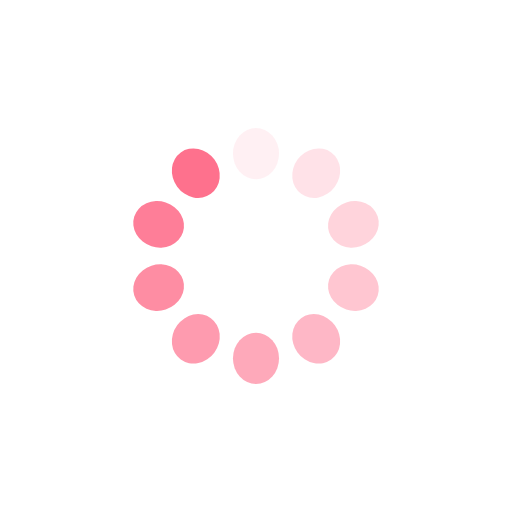
t = 0.00 s
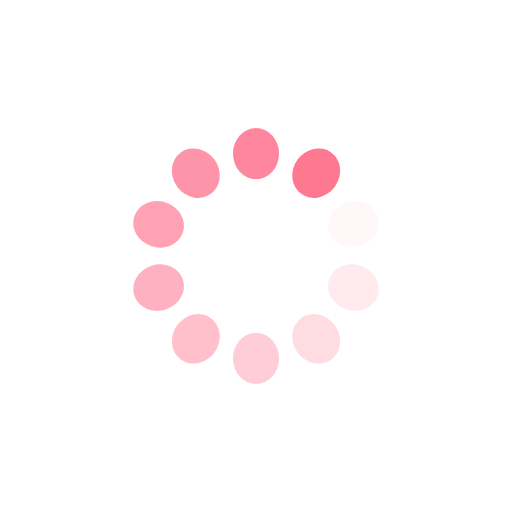
t = 0.25 s
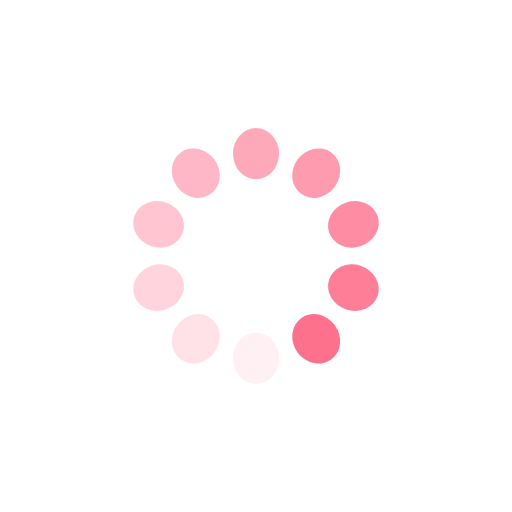
t = 0.50 s
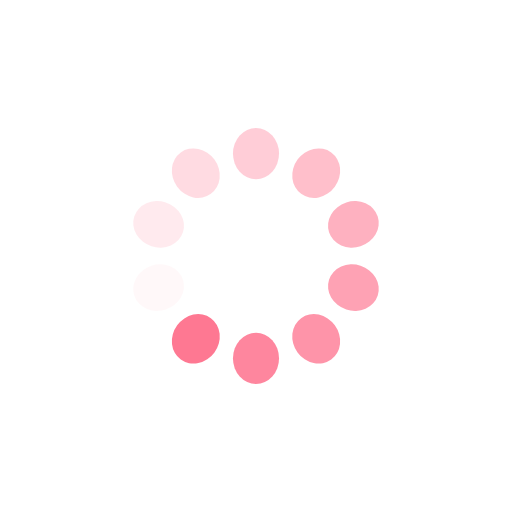
t = 0.75 s

The animated SVG that drew these frames (rendered in a browser with its animation timeline set to each time). Animation: 10 SMIL elements (animate=10); one cycle of 1.00 s, repeats indefinitely.

<?xml version="1.0" encoding="utf-8"?>
<svg xmlns="http://www.w3.org/2000/svg" xmlns:xlink="http://www.w3.org/1999/xlink" style="margin: auto; background: none; display: block; shape-rendering: auto;" width="100px" height="100px" viewBox="0 0 100 100" preserveAspectRatio="xMidYMid">
<g transform="rotate(0 50 50)">
  <rect x="45.5" y="25" rx="4.5" ry="5" width="9" height="10" fill="#fe718d">
    <animate attributeName="opacity" values="1;0" keyTimes="0;1" dur="1s" begin="-0.9s" repeatCount="indefinite"></animate>
  </rect>
</g><g transform="rotate(36 50 50)">
  <rect x="45.5" y="25" rx="4.5" ry="5" width="9" height="10" fill="#fe718d">
    <animate attributeName="opacity" values="1;0" keyTimes="0;1" dur="1s" begin="-0.8s" repeatCount="indefinite"></animate>
  </rect>
</g><g transform="rotate(72 50 50)">
  <rect x="45.5" y="25" rx="4.5" ry="5" width="9" height="10" fill="#fe718d">
    <animate attributeName="opacity" values="1;0" keyTimes="0;1" dur="1s" begin="-0.7s" repeatCount="indefinite"></animate>
  </rect>
</g><g transform="rotate(108 50 50)">
  <rect x="45.5" y="25" rx="4.5" ry="5" width="9" height="10" fill="#fe718d">
    <animate attributeName="opacity" values="1;0" keyTimes="0;1" dur="1s" begin="-0.6s" repeatCount="indefinite"></animate>
  </rect>
</g><g transform="rotate(144 50 50)">
  <rect x="45.5" y="25" rx="4.5" ry="5" width="9" height="10" fill="#fe718d">
    <animate attributeName="opacity" values="1;0" keyTimes="0;1" dur="1s" begin="-0.5s" repeatCount="indefinite"></animate>
  </rect>
</g><g transform="rotate(180 50 50)">
  <rect x="45.5" y="25" rx="4.5" ry="5" width="9" height="10" fill="#fe718d">
    <animate attributeName="opacity" values="1;0" keyTimes="0;1" dur="1s" begin="-0.4s" repeatCount="indefinite"></animate>
  </rect>
</g><g transform="rotate(216 50 50)">
  <rect x="45.5" y="25" rx="4.5" ry="5" width="9" height="10" fill="#fe718d">
    <animate attributeName="opacity" values="1;0" keyTimes="0;1" dur="1s" begin="-0.3s" repeatCount="indefinite"></animate>
  </rect>
</g><g transform="rotate(252 50 50)">
  <rect x="45.5" y="25" rx="4.5" ry="5" width="9" height="10" fill="#fe718d">
    <animate attributeName="opacity" values="1;0" keyTimes="0;1" dur="1s" begin="-0.2s" repeatCount="indefinite"></animate>
  </rect>
</g><g transform="rotate(288 50 50)">
  <rect x="45.5" y="25" rx="4.5" ry="5" width="9" height="10" fill="#fe718d">
    <animate attributeName="opacity" values="1;0" keyTimes="0;1" dur="1s" begin="-0.1s" repeatCount="indefinite"></animate>
  </rect>
</g><g transform="rotate(324 50 50)">
  <rect x="45.5" y="25" rx="4.5" ry="5" width="9" height="10" fill="#fe718d">
    <animate attributeName="opacity" values="1;0" keyTimes="0;1" dur="1s" begin="0s" repeatCount="indefinite"></animate>
  </rect>
</g>
<!-- [ldio] generated by https://loading.io/ --></svg>
